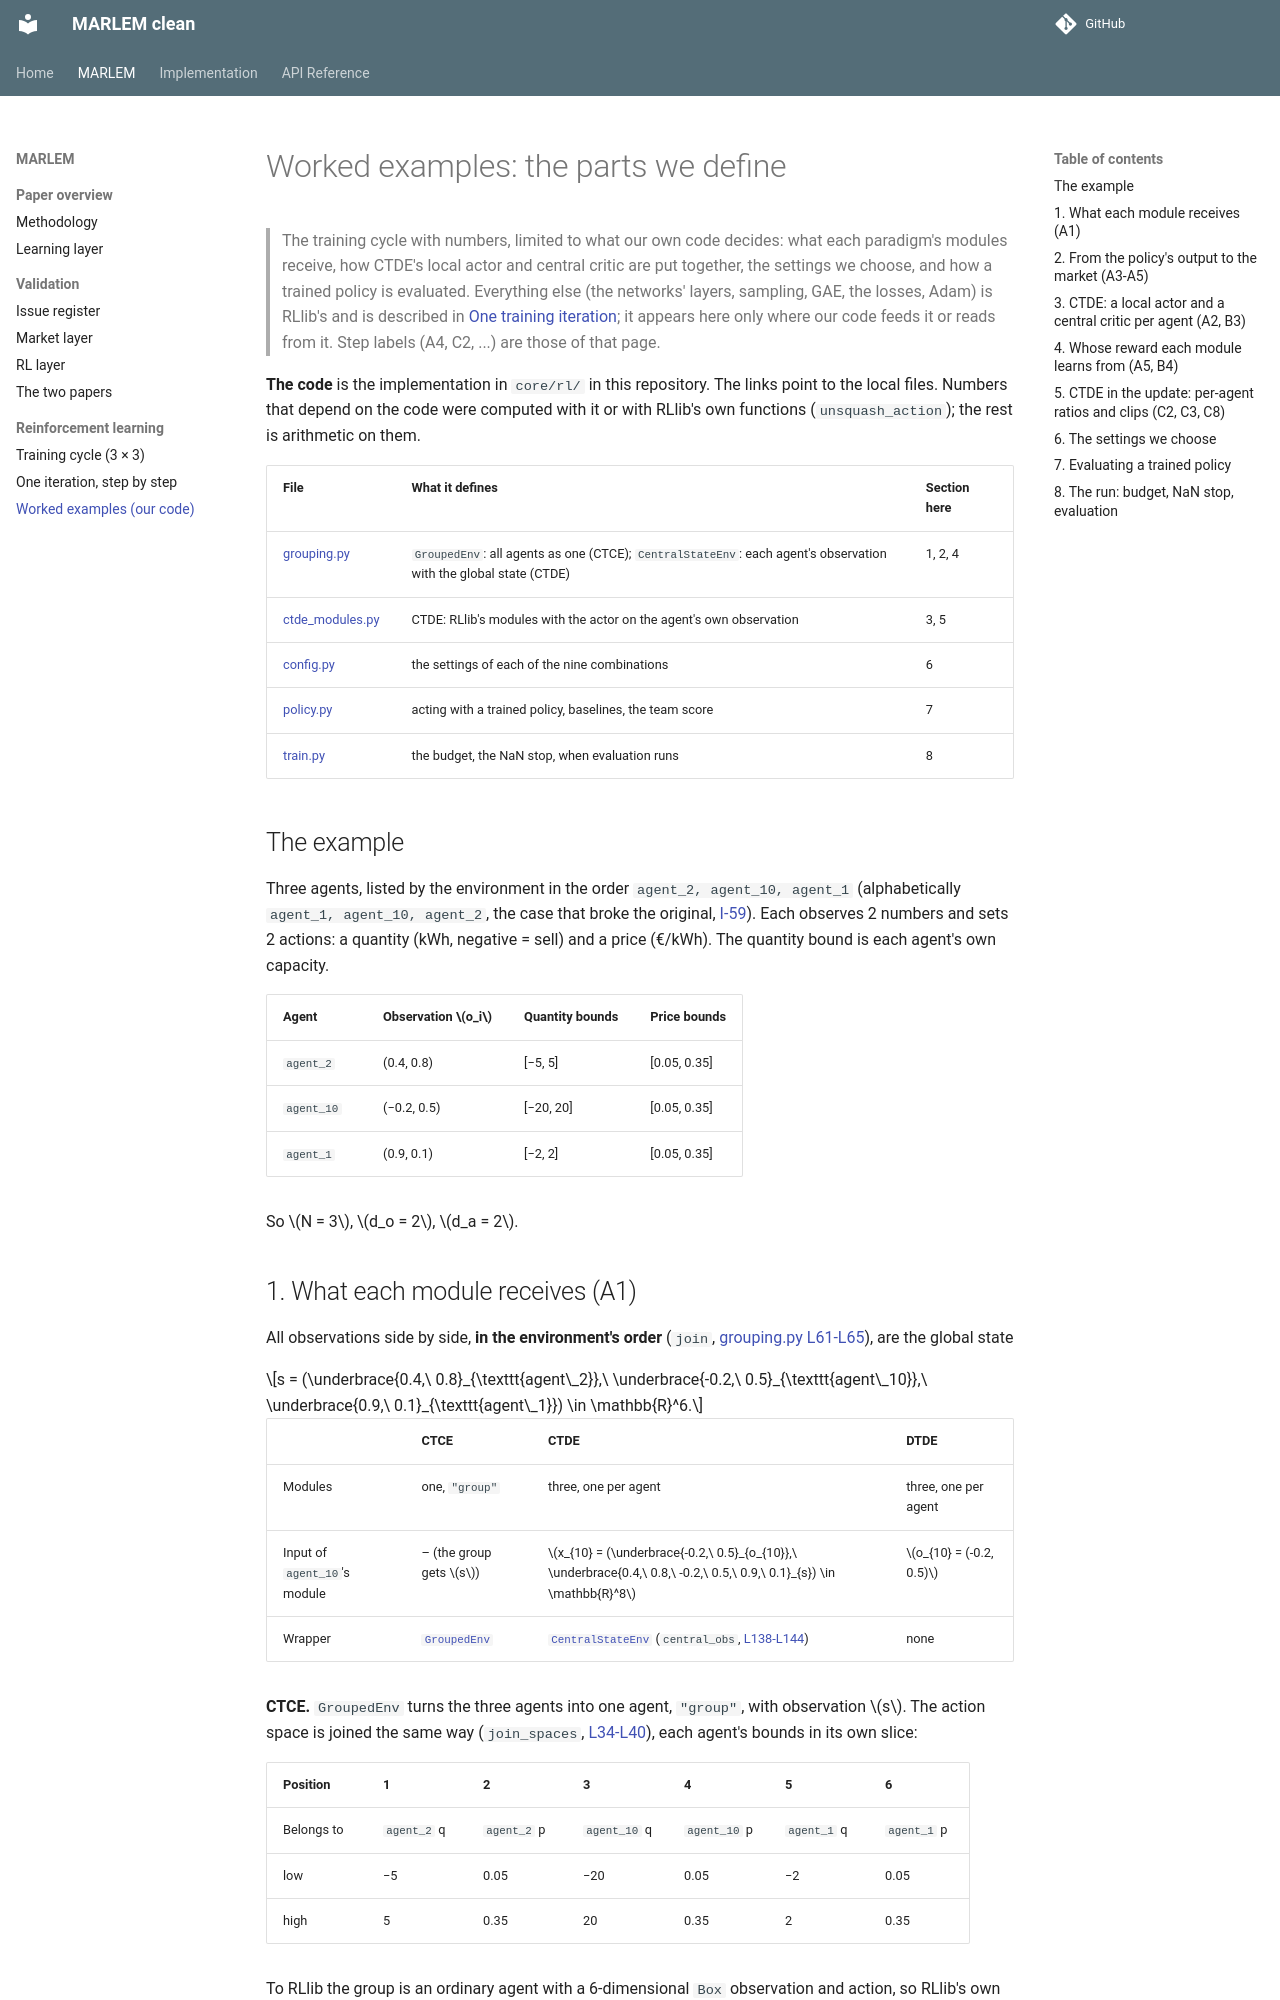

repository: KevinRapo/P2P-thesis · page: rl/examples/index.html · generator: mkdocs

# Worked examples: the parts we define

> The training cycle with numbers, limited to what our own code decides: what each
> paradigm's modules receive, how CTDE's local actor and central critic are put
> together, the settings we choose, and how a trained policy is evaluated.
> Everything else (the networks' layers, sampling, GAE, the losses, Adam) is
> RLlib's and is described in [One training iteration](cycle.md); it appears here
> only where our code feeds it or reads from it. Step labels (A4, C2, ...) are those
> of that page.

**The code** is the implementation in `core/rl/` in this repository. The links
point to the local files. Numbers that depend on the code were computed with it or
with RLlib's own functions (`unsquash_action`); the rest is arithmetic on them.

| File | What it defines | Section here |
|---|---|---|
| [grouping.py](../../core/rl/grouping.py) | `GroupedEnv`: all agents as one (CTCE); `CentralStateEnv`: each agent's observation with the global state (CTDE) | 1, 2, 4 |
| [ctde_modules.py](../../core/rl/ctde_modules.py) | CTDE: RLlib's modules with the actor on the agent's own observation | 3, 5 |
| [config.py](../../core/rl/config.py) | the settings of each of the nine combinations | 6 |
| [policy.py](../../core/rl/policy.py) | acting with a trained policy, baselines, the team score | 7 |
| [train.py](../../core/rl/train.py) | the budget, the NaN stop, when evaluation runs | 8 |

## The example

Three agents, listed by the environment in the order `agent_2, agent_10, agent_1`
(alphabetically `agent_1, agent_10, agent_2`, the case that broke the original,
[I-59](../validation/rl.md#i-59-grouped-spaces-are-in-name-order-grouped-data-in-environment-order)).
Each observes 2 numbers and sets 2 actions: a quantity (kWh, negative = sell) and
a price (€/kWh). The quantity bound is each agent's own capacity.

| Agent | Observation $o_i$ | Quantity bounds | Price bounds |
|---|---|---|---|
| `agent_2` | (0.4, 0.8) | [−5, 5] | [0.05, 0.35] |
| `agent_10` | (−0.2, 0.5) | [−20, 20] | [0.05, 0.35] |
| `agent_1` | (0.9, 0.1) | [−2, 2] | [0.05, 0.35] |

So $N = 3$, $d_o = 2$, $d_a = 2$.

## 1. What each module receives (A1)

All observations side by side, **in the environment's order** (`join`,
[grouping.py L61-L65](../../core/rl/grouping.py#L61-L65)), are the global state

$$s = (\underbrace{0.4,\ 0.8}_{\texttt{agent\_2}},\ \underbrace{-0.2,\ 0.5}_{\texttt{agent\_10}},\ \underbrace{0.9,\ 0.1}_{\texttt{agent\_1}}) \in \mathbb{R}^6.$$

| | CTCE | CTDE | DTDE |
|---|---|---|---|
| Modules | one, `"group"` | three, one per agent | three, one per agent |
| Input of `agent_10`'s module | – (the group gets $s$) | $x_{10} = (\underbrace{-0.2,\ 0.5}_{o_{10}},\ \underbrace{0.4,\ 0.8,\ -0.2,\ 0.5,\ 0.9,\ 0.1}_{s}) \in \mathbb{R}^8$ | $o_{10} = (-0.2, 0.5)$ |
| Wrapper | [`GroupedEnv`](../../core/rl/grouping.py#L68-L137) | [`CentralStateEnv`](../../core/rl/grouping.py#L147-L194) (`central_obs`, [L138-L144](../../core/rl/grouping.py#L138-L144)) | none |

**CTCE.** `GroupedEnv` turns the three agents into one agent, `"group"`, with
observation $s$. The action space is joined the same way (`join_spaces`,
[L34-L40](../../core/rl/grouping.py#L34-L40)), each agent's bounds in its own
slice:

| Position | 1 | 2 | 3 | 4 | 5 | 6 |
|---|---|---|---|---|---|---|
| Belongs to | `agent_2` q | `agent_2` p | `agent_10` q | `agent_10` p | `agent_1` q | `agent_1` p |
| low | −5 | 0.05 | −20 | 0.05 | −2 | 0.05 |
| high | 5 | 0.35 | 20 | 0.35 | 2 | 0.35 |

To RLlib the group is an ordinary agent with a 6-dimensional `Box` observation and
action, so RLlib's own module and algorithm train CTCE without any custom network.

**CTDE.** `CentralStateEnv` keeps the three agents. Each agent's observation
becomes its own $o_i$ followed by $s$, 8 numbers; its action space and reward stay
its own. The own part comes first so that the actor can read it as a fixed slice
(section 3).

**DTDE.** Nothing is wrapped: each agent's module gets its own $o_i$ and its own
bounds.
